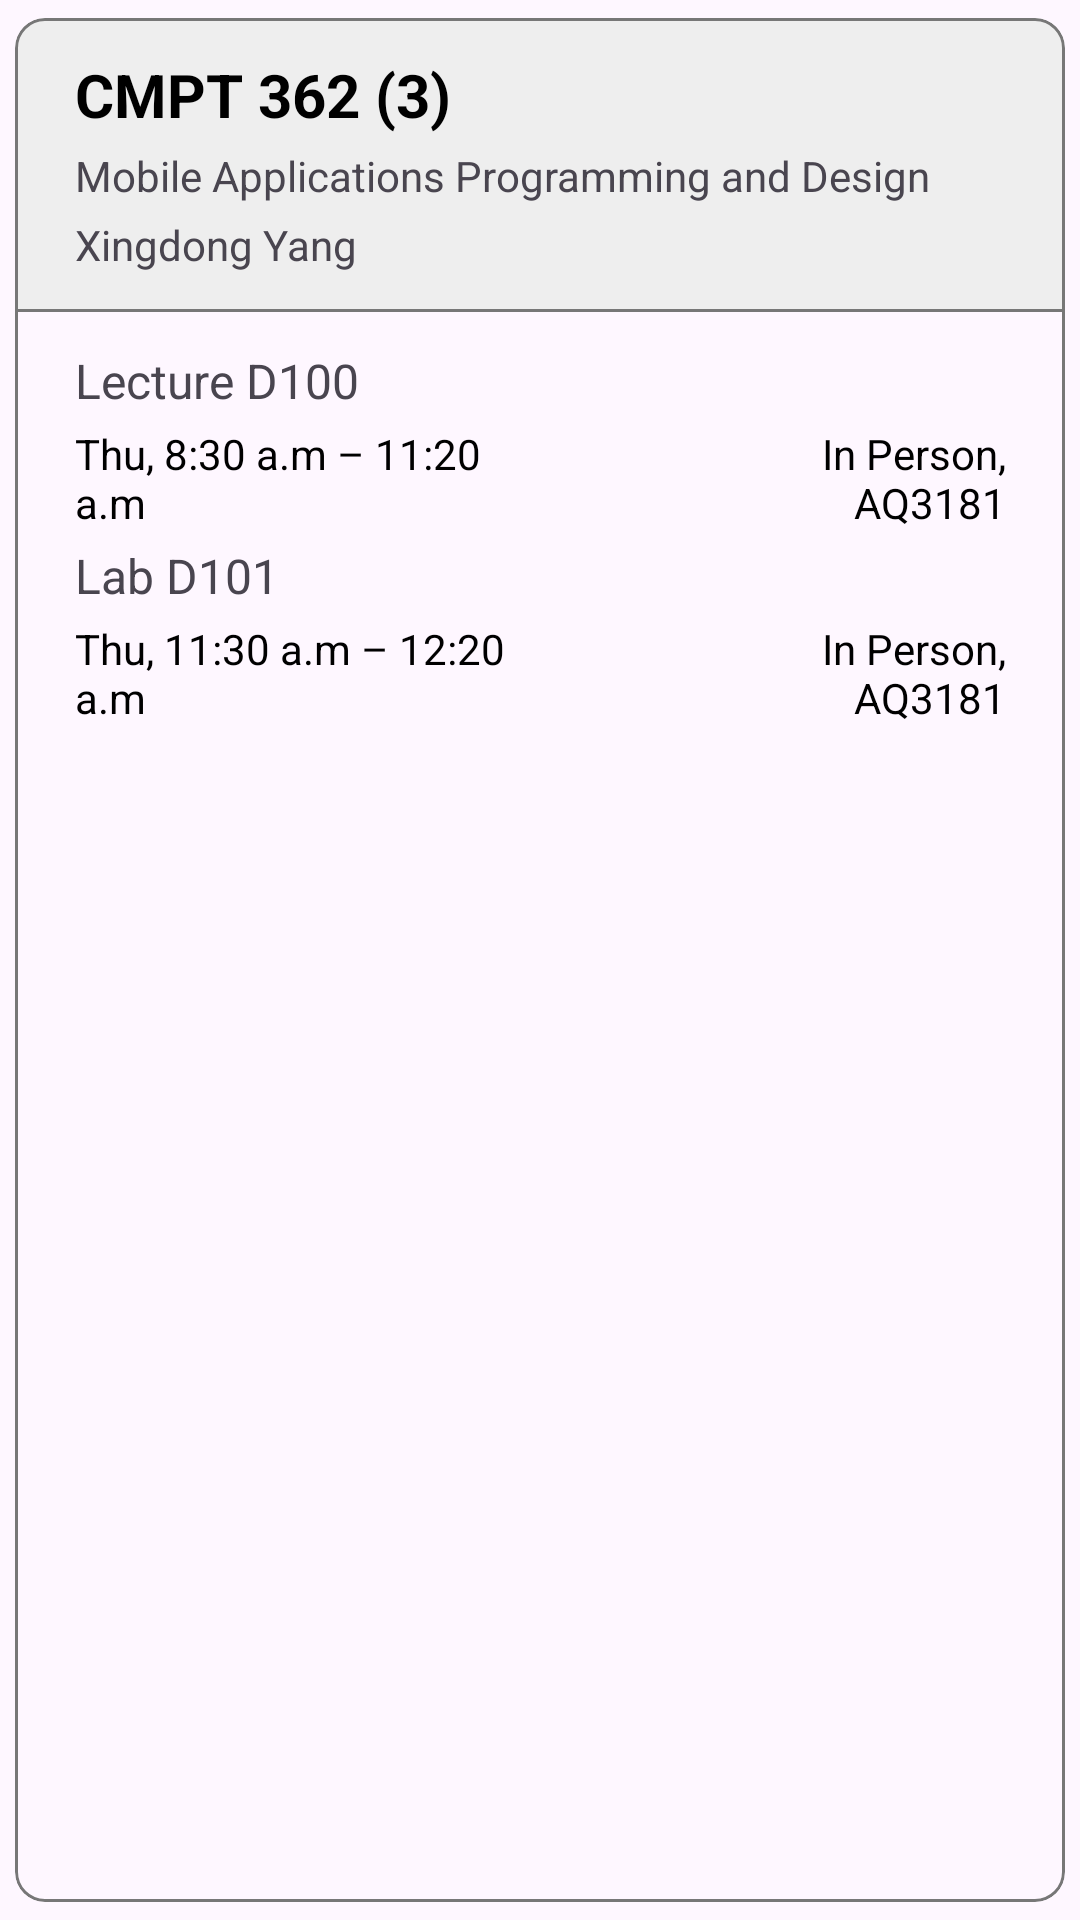

The Android layout XML behind this screen, and the referenced resources:
<!-- AndroidManifest.xml: application theme Theme.GroupProject -->
<!-- res/layout/course_delete.xml -->
<?xml version="1.0" encoding="utf-8"?>
<com.google.android.material.card.MaterialCardView xmlns:android="http://schemas.android.com/apk/res/android"
    xmlns:app="http://schemas.android.com/apk/res-auto"
    android:id="@+id/cvCourse"
    android:layout_width="match_parent"
    android:layout_height="wrap_content"
    android:checkable="true"
    android:clickable="true"
    android:focusable="true"
    app:cardCornerRadius="10dp"
    app:cardUseCompatPadding="true"
    app:checkedIconGravity="TOP_END"
    app:checkedIconTint="#777777"
    app:strokeColor="#777777"
    app:strokeWidth="1dp">

    <LinearLayout
        android:layout_width="match_parent"
        android:layout_height="wrap_content"
        android:orientation="vertical">

        <LinearLayout
            android:layout_width="match_parent"
            android:layout_height="wrap_content"
            android:background="@color/light_grey"
            android:orientation="vertical"
            android:paddingTop="10dp"
            android:paddingBottom="10dp">

            <TextView
                android:id="@+id/cvCourseTitle"
                android:layout_width="match_parent"
                android:layout_height="wrap_content"
                android:paddingStart="20dp"
                android:paddingTop="2dp"
                android:paddingEnd="20dp"
                android:paddingBottom="2dp"
                android:text="CMPT 362 (3)"
                android:textColor="#000000"
                android:textSize="20sp"
                android:textStyle="bold" />

            <TextView
                android:id="@+id/cvCourseName"
                android:layout_width="match_parent"
                android:layout_height="wrap_content"
                android:paddingStart="20dp"
                android:paddingTop="2dp"
                android:paddingEnd="20dp"
                android:paddingBottom="2dp"
                android:text="Mobile Applications Programming and Design" />

            <TextView
                android:id="@+id/cvInstructor"
                android:layout_width="match_parent"
                android:layout_height="wrap_content"
                android:paddingStart="20dp"
                android:paddingTop="2dp"
                android:paddingEnd="20dp"
                android:paddingBottom="2dp"
                android:text="Xingdong Yang" />

        </LinearLayout>

        <View
            android:id="@+id/view"
            android:layout_width="match_parent"
            android:layout_height="1dp"
            android:background="#777777" />

        <LinearLayout
            android:layout_width="match_parent"
            android:layout_height="wrap_content"
            android:orientation="vertical"
            android:paddingTop="10dp"
            android:paddingBottom="10dp">

            <TextView
                android:id="@+id/cvLecture"
                android:layout_width="wrap_content"
                android:layout_height="wrap_content"
                android:layout_weight="1"
                android:paddingStart="20dp"
                android:paddingTop="2dp"
                android:paddingEnd="20dp"
                android:paddingBottom="2dp"
                android:text="Lecture D100"
                android:textSize="16sp" />

            <LinearLayout
                android:layout_width="match_parent"
                android:layout_height="wrap_content"
                android:orientation="horizontal">

                <TextView
                    android:id="@+id/cvLectureTime"
                    android:layout_width="wrap_content"
                    android:layout_height="wrap_content"
                    android:layout_weight="1"
                    android:paddingStart="20dp"
                    android:paddingTop="2dp"
                    android:paddingEnd="20dp"
                    android:paddingBottom="2dp"
                    android:text="Thu, 8:30 a.m – 11:20 a.m"
                    android:textAlignment="viewStart"
                    android:textColor="#000000" />

                <TextView
                    android:id="@+id/cvLectureRoom"
                    android:layout_width="wrap_content"
                    android:layout_height="wrap_content"
                    android:layout_weight="1"
                    android:paddingStart="20dp"
                    android:paddingTop="2dp"
                    android:paddingEnd="20dp"
                    android:paddingBottom="2dp"
                    android:text="In Person, AQ3181"
                    android:textAlignment="viewEnd"
                    android:textColor="#000000" />
            </LinearLayout>

            <TextView
                android:id="@+id/cvLab"
                android:layout_width="wrap_content"
                android:layout_height="wrap_content"
                android:layout_weight="1"
                android:paddingStart="20dp"
                android:paddingTop="2dp"
                android:paddingEnd="20dp"
                android:paddingBottom="2dp"
                android:text="Lab D101"
                android:textSize="16sp" />

            <LinearLayout
                android:layout_width="match_parent"
                android:layout_height="wrap_content"
                android:orientation="horizontal">

                <TextView
                    android:id="@+id/cvLabTime"
                    android:layout_width="wrap_content"
                    android:layout_height="wrap_content"
                    android:layout_weight="1"
                    android:paddingStart="20dp"
                    android:paddingTop="2dp"
                    android:paddingEnd="20dp"
                    android:paddingBottom="2dp"
                    android:text="Thu, 11:30 a.m – 12:20 a.m"
                    android:textAlignment="viewStart"
                    android:textColor="#000000" />

                <TextView
                    android:id="@+id/cvLabRoom"
                    android:layout_width="wrap_content"
                    android:layout_height="wrap_content"
                    android:layout_weight="1"
                    android:paddingStart="20dp"
                    android:paddingTop="2dp"
                    android:paddingEnd="20dp"
                    android:paddingBottom="2dp"
                    android:text="In Person, AQ3181"
                    android:textAlignment="viewEnd"
                    android:textColor="#000000" />
            </LinearLayout>
        </LinearLayout>

    </LinearLayout>

</com.google.android.material.card.MaterialCardView>
<!-- resources referenced by this layout -->
<resources>
  <color name="light_grey">#FFEEEEEE</color>
  <style name="Theme.GroupProject" parent="Theme.Material3.DayNight.NoActionBar">
  
          <item name="colorPrimary">@color/label_grey</item>
          <item name="colorOnPrimary">@color/white</item>
  
          <item name="colorSecondary">@color/teal_200</item>
          <item name="colorOnSecondary">@color/black</item>
  
          <item name="android:statusBarColor">?attr/colorPrimary</item>
  
      </style>
  <color name="label_grey">#FF9E9E9E</color>
  <color name="white">#FFFFFFFF</color>
  <color name="teal_200">#FF03DAC5</color>
  <color name="black">#FF000000</color>
</resources>
